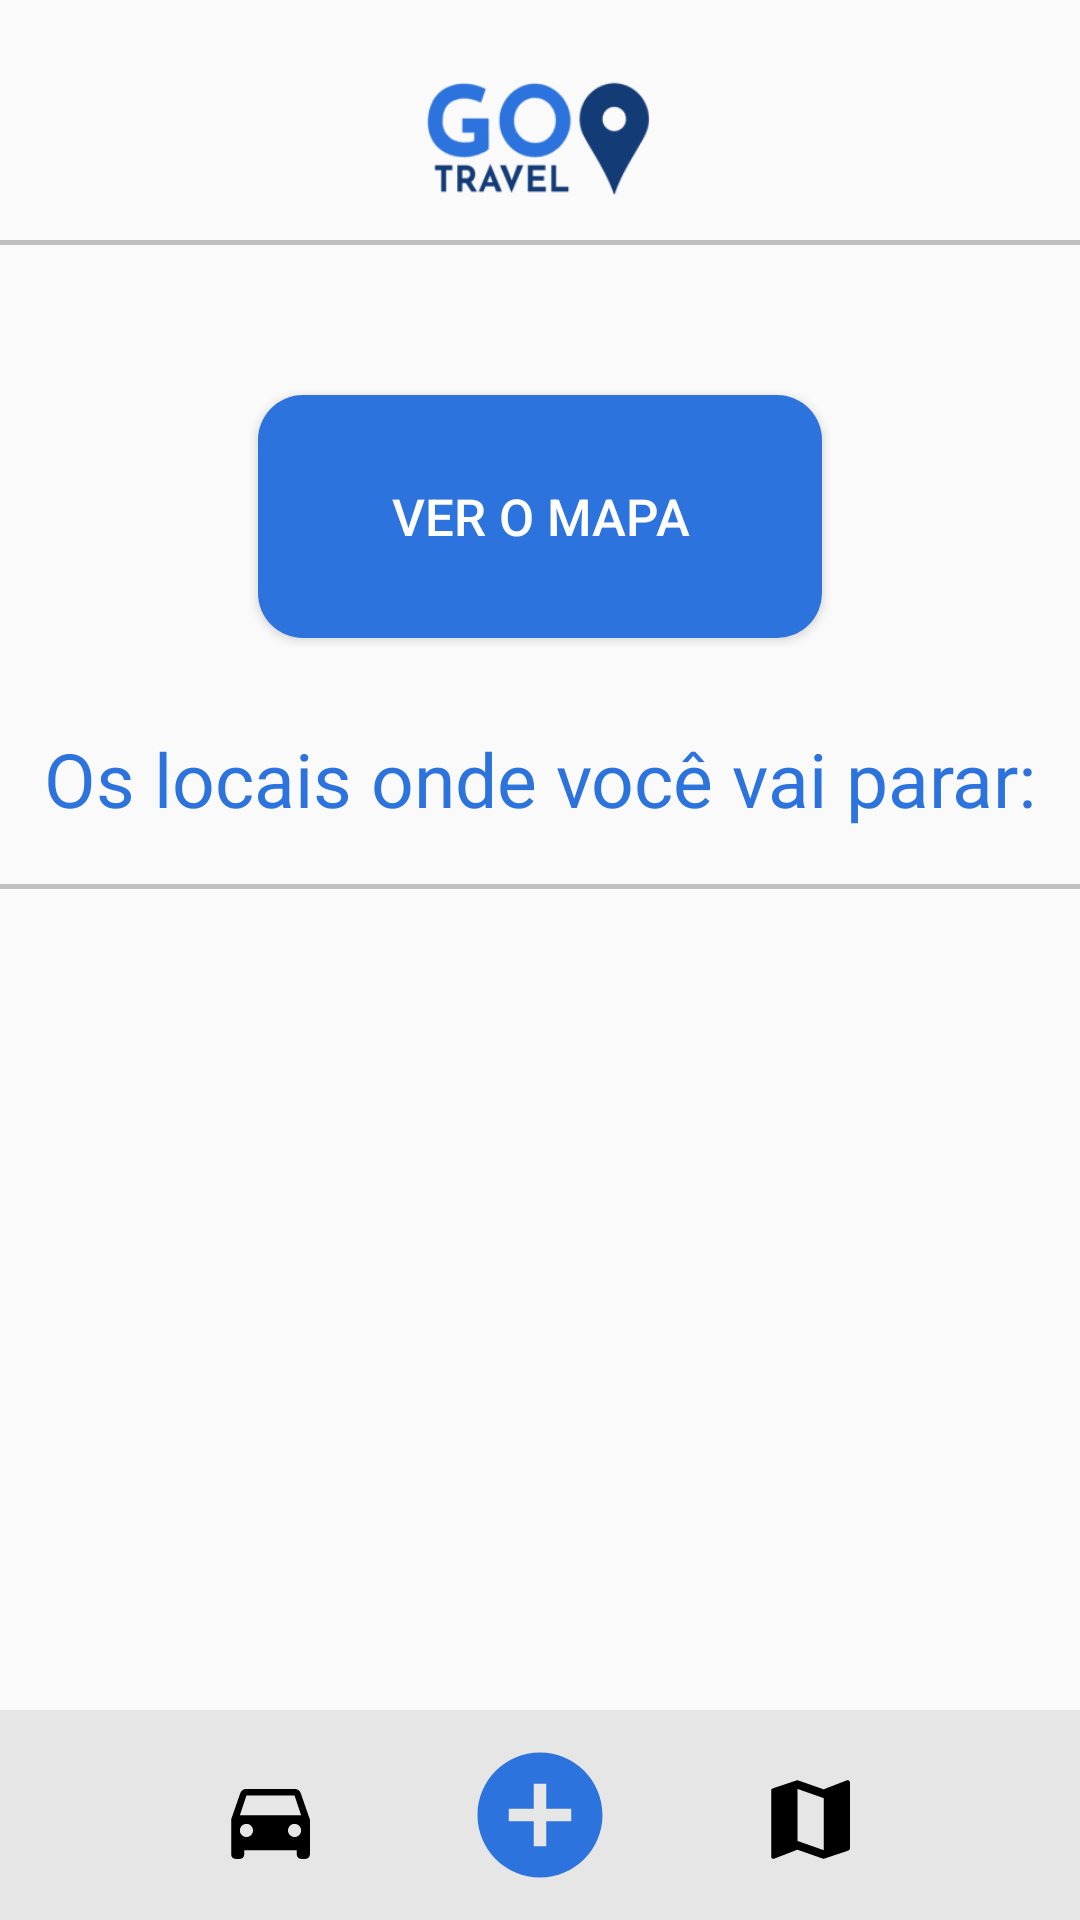

Layout XML and referenced resources for this Android screen:
<!-- AndroidManifest.xml: application theme Theme.AppGo -->
<!-- res/layout/activity_itinerario_screen.xml -->
<?xml version="1.0" encoding="utf-8"?>
<androidx.constraintlayout.widget.ConstraintLayout xmlns:android="http://schemas.android.com/apk/res/android"
    android:layout_width="match_parent"
    android:layout_height="match_parent"
    xmlns:app="http://schemas.android.com/apk/res-auto"
    xmlns:tools="http://schemas.android.com/tools"
    android:backgroundTint="@color/black">

    <ImageView
        android:id="@+id/iv_logo"
        android:layout_width="80dp"
        android:layout_height="55dp"
        android:background="@drawable/logo"
        app:layout_constraintTop_toTopOf="parent"
        app:layout_constraintStart_toStartOf="parent"
        app:layout_constraintEnd_toEndOf="parent"
        android:layout_marginTop="13dp"
        android:layout_marginEnd="7dp"
        />

    <TextView
        android:id="@+id/iv_line"
        android:layout_width="match_parent"
        android:layout_height="1.5dp"
        app:layout_constraintTop_toBottomOf="@+id/iv_logo"
        android:background="#bfbfbf"
        android:layout_marginTop="12dp"
        />

    <Button
        android:id="@+id/btn_map_trip"
        android:layout_width="188dp"
        android:layout_height="81dp"
        android:background="@drawable/round_shape"
        android:backgroundTint="#2C73DD"
        android:text="@string/btn_iti_ver_o_mapa"
        android:textColor="@color/white"
        android:textSize="17sp"
        android:layout_marginTop="50dp"
        app:layout_constraintEnd_toEndOf="parent"
        app:layout_constraintStart_toStartOf="parent"
        app:layout_constraintTop_toBottomOf="@+id/iv_line" />

    <TextView
        android:id="@+id/tv_locais"
        android:layout_width="wrap_content"
        android:layout_height="40dp"
        android:text="@string/txt_paradas"
        android:textColor="#2C73DD"
        android:textSize="25dp"
        android:layout_marginTop="30dp"
        app:layout_constraintEnd_toEndOf="parent"
        app:layout_constraintStart_toStartOf="parent"
        app:layout_constraintTop_toBottomOf="@+id/btn_map_trip" />

    <TextView
        android:id="@+id/iv_line2"
        android:layout_width="match_parent"
        android:layout_height="1.5dp"
        app:layout_constraintTop_toBottomOf="@+id/tv_locais"
        android:background="#bfbfbf"
        android:layout_marginTop="12dp"
        />

    <androidx.recyclerview.widget.RecyclerView
        android:id="@+id/rvItinerary"
        android:layout_width="match_parent"
        android:layout_marginTop="10dp"
        android:layout_height="360dp"
        app:layout_constraintBottom_toTopOf="@+id/tv_bar"
        app:layout_constraintEnd_toEndOf="parent"
        app:layout_constraintStart_toStartOf="parent"
        tools:itemCount="1"
        tools:listitem="@layout/item_itenerario"/>

    <TextView
        android:id="@+id/tv_bar"
        android:layout_width="match_parent"
        android:layout_height="70dp"
        app:layout_constraintBottom_toBottomOf="parent"
        android:background="#e6e6e6"/>
    <ImageButton
        android:id="@+id/btn_home"
        android:layout_width="wrap_content"
        android:layout_height="wrap_content"
        android:layout_marginBottom="16dp"
        android:background="@drawable/ic_baseline_home_24"
        app:layout_constraintBottom_toBottomOf="parent"
        app:layout_constraintEnd_toEndOf="parent"
        app:layout_constraintStart_toStartOf="parent"
        android:backgroundTint="@color/black"
        android:layout_marginRight="330dp"
        android:onClick="back_home"/>

    <ImageButton
        android:id="@+id/btn_trip"
        android:layout_width="wrap_content"
        android:layout_height="wrap_content"
        android:layout_marginBottom="16dp"
        android:background="@drawable/ic_baseline_directions_car_24"
        app:layout_constraintBottom_toBottomOf="parent"
        app:layout_constraintEnd_toEndOf="parent"
        app:layout_constraintStart_toStartOf="parent"
        android:backgroundTint="@color/black"
        android:layout_marginRight="180dp"
        android:onClick="last_trip"/>

    <ImageButton
        android:id="@+id/btn_newtrip"
        android:layout_width="wrap_content"
        android:layout_height="wrap_content"
        android:layout_marginBottom="10dp"
        android:background="@drawable/ic_baseline_add_circle_24"
        app:layout_constraintBottom_toBottomOf="parent"
        app:layout_constraintEnd_toEndOf="parent"
        app:layout_constraintStart_toStartOf="parent"
        android:onClick="create_trip"
        />

    <ImageButton
        android:id="@+id/btn_trips"
        android:layout_width="wrap_content"
        android:layout_height="wrap_content"
        android:layout_marginBottom="16dp"
        android:background="@drawable/ic_baseline_map_24"
        app:layout_constraintBottom_toBottomOf="parent"
        app:layout_constraintEnd_toEndOf="parent"
        app:layout_constraintStart_toStartOf="parent"
        android:backgroundTint="@color/black"
        android:layout_marginLeft="180dp"/>


    <ImageButton
        android:id="@+id/btn_account"
        android:layout_width="wrap_content"
        android:layout_height="wrap_content"
        android:layout_marginBottom="16dp"
        android:background="@drawable/ic_baseline_supervisor_account_24"
        app:layout_constraintBottom_toBottomOf="parent"
        app:layout_constraintEnd_toEndOf="parent"
        app:layout_constraintStart_toStartOf="parent"
        android:backgroundTint="@color/black"
        android:layout_marginLeft="330dp"
        android:onClick="profile"/>
</androidx.constraintlayout.widget.ConstraintLayout>
<!-- res/layout/item_itenerario.xml (included above) -->
<?xml version="1.0" encoding="utf-8"?>
<androidx.cardview.widget.CardView xmlns:android="http://schemas.android.com/apk/res/android"
    xmlns:tools="http://schemas.android.com/tools"
    android:layout_width="match_parent"
android:layout_height="110dp"
xmlns:app="http://schemas.android.com/apk/res-auto">

<androidx.constraintlayout.widget.ConstraintLayout
    android:layout_width="match_parent"
    android:layout_height="match_parent">

    <ImageView
        android:id="@+id/iv_map_stop"
        android:layout_width="130dp"
        android:layout_height="70dp"
        android:background="@drawable/img_map"
        app:layout_constraintStart_toStartOf="parent"
        app:layout_constraintTop_toTopOf="parent"
        android:layout_margin="20dp"/>

    <TextView
        android:id="@+id/tv_nome_viagem"
        android:layout_width="200dp"
        android:layout_height="wrap_content"
        android:text="Título do Texto"
        android:textColor="@color/black"
        android:textSize="14sp"
        android:textStyle="bold"
        android:gravity="center"
        app:layout_constraintEnd_toEndOf="parent"
        app:layout_constraintStart_toEndOf="@+id/iv_map_stop"
        app:layout_constraintTop_toTopOf="parent"
        android:layout_marginTop="25dp"
        />

    <TextView
        android:id="@+id/tv_nome_local"
        android:layout_width="200dp"
        android:layout_height="wrap_content"
        android:gravity="center"
        android:text="Título do Texto"
        android:textColor="@color/black"
        android:textSize="14sp"
        android:layout_marginTop="14dp"
        app:layout_constraintEnd_toEndOf="parent"
        app:layout_constraintStart_toEndOf="@+id/iv_map_stop"
        app:layout_constraintTop_toBottomOf="@+id/tv_nome_viagem" />


</androidx.constraintlayout.widget.ConstraintLayout>

</androidx.cardview.widget.CardView>
<!-- resources referenced by this layout -->
<resources>
  <!-- drawable ic_baseline_add_circle_24 (drawable) -->
  <vector android:height="50dp" android:tint="#2C73DD"
      android:viewportHeight="24" android:viewportWidth="24"
      android:width="50dp" xmlns:android="http://schemas.android.com/apk/res/android">
      <path android:fillColor="@android:color/white" android:pathData="M12,2C6.48,2 2,6.48 2,12s4.48,10 10,10 10,-4.48 10,-10S17.52,2 12,2zM17,13h-4v4h-2v-4L7,13v-2h4L11,7h2v4h4v2z"/>
  </vector>
  <!-- drawable ic_baseline_directions_car_24 (drawable) -->
  <vector xmlns:android="http://schemas.android.com/apk/res/android"
      android:width="35dp"
      android:height="35dp"
      android:viewportWidth="24"
      android:viewportHeight="24"
      android:tint="?attr/colorControlNormal">
    <path
        android:fillColor="@android:color/white"
        android:pathData="M18.92,6.01C18.72,5.42 18.16,5 17.5,5h-11c-0.66,0 -1.21,0.42 -1.42,1.01L3,12v8c0,0.55 0.45,1 1,1h1c0.55,0 1,-0.45 1,-1v-1h12v1c0,0.55 0.45,1 1,1h1c0.55,0 1,-0.45 1,-1v-8l-2.08,-5.99zM6.5,16c-0.83,0 -1.5,-0.67 -1.5,-1.5S5.67,13 6.5,13s1.5,0.67 1.5,1.5S7.33,16 6.5,16zM17.5,16c-0.83,0 -1.5,-0.67 -1.5,-1.5s0.67,-1.5 1.5,-1.5 1.5,0.67 1.5,1.5 -0.67,1.5 -1.5,1.5zM5,11l1.5,-4.5h11L19,11L5,11z"/>
  </vector>
  <!-- drawable ic_baseline_map_24 (drawable) -->
  <vector android:height="35dp" android:tint="?attr/colorControlNormal"
      android:viewportHeight="24" android:viewportWidth="24"
      android:width="35dp" xmlns:android="http://schemas.android.com/apk/res/android">
      <path android:fillColor="@android:color/black" android:pathData="M20.5,3l-0.16,0.03L15,5.1 9,3 3.36,4.9c-0.21,0.07 -0.36,0.25 -0.36,0.48V20.5c0,0.28 0.22,0.5 0.5,0.5l0.16,-0.03L9,18.9l6,2.1 5.64,-1.9c0.21,-0.07 0.36,-0.25 0.36,-0.48V3.5c0,-0.28 -0.22,-0.5 -0.5,-0.5zM15,19l-6,-2.11V5l6,2.11V19z"/>
  </vector>
  <!-- drawable img_map: png bitmap (drawable, 11570 bytes) -->
  <!-- drawable logo: png bitmap (drawable, 11599 bytes) -->
  <!-- drawable round_shape (drawable) -->
  <?xml version="1.0" encoding="utf-8"?>
  <shape xmlns:android="http://schemas.android.com/apk/res/android">
      <solid android:color="#2EBCA9" />
      <corners android:bottomRightRadius="15dp"
          android:bottomLeftRadius="15dp"
          android:topRightRadius="15dp"
          android:topLeftRadius="15dp"
          />
  </shape>
  <string name="btn_iti_ver_o_mapa">Ver o mapa</string>
  <string name="txt_paradas">Os locais onde você vai parar:</string>
  <style name="Theme.AppGo" parent="Theme.MaterialComponents.DayNight.NoActionBar.Bridge">
          
          <item name="colorPrimary">@color/purple_500</item>
          <item name="colorPrimaryVariant">#80B0D8</item>
          <item name="colorOnPrimary">@color/white</item>
          
          <item name="colorSecondary">@color/teal_200</item>
          <item name="colorSecondaryVariant">@color/teal_700</item>
          <item name="colorOnSecondary">@color/black</item>
          
          <item name="android:statusBarColor" tools:targetApi="l">?attr/colorPrimaryVariant</item>
          
      </style>
  <!-- not gathered from this repository: default colours our renderer supplied (Android Studio template values) -->
  <color name="purple_500">#FF6200EE</color>
  <color name="teal_200">#FF03DAC5</color>
  <color name="teal_700">#FF018786</color>
  <color name="black">#FF000000</color>
  <color name="white">#FFFFFFFF</color>
</resources>
